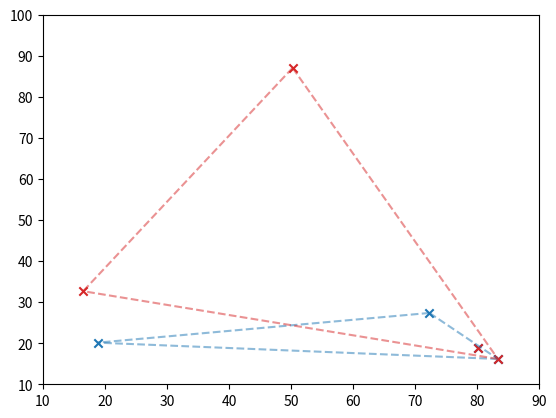
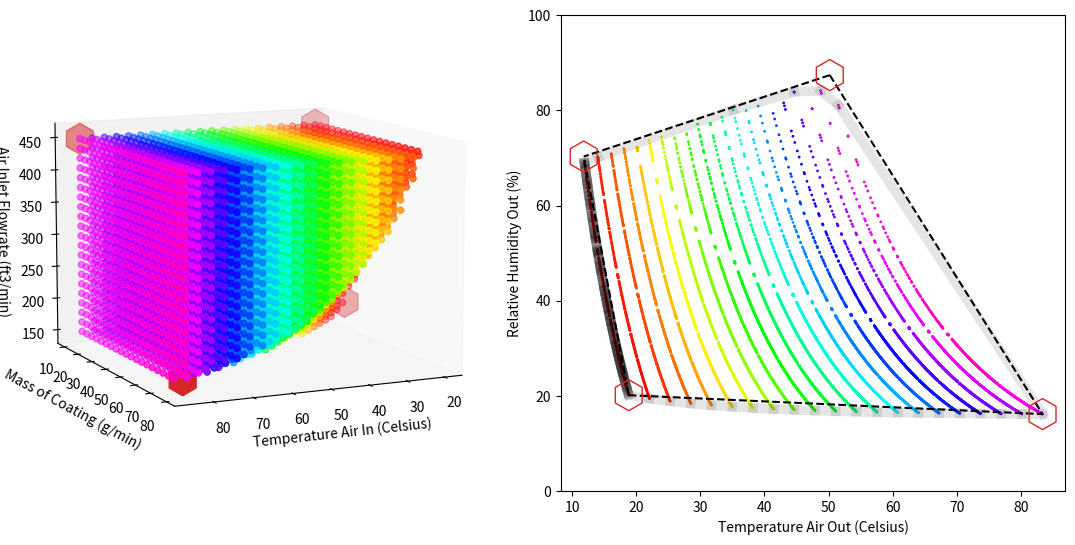

Write Python code to recreate these figures, in order.
from scipy.optimize import minimize
from scipy.spatial import ConvexHull
from matplotlib import pyplot as plt
from mpl_toolkits.mplot3d import Axes3D
from matplotlib import cm
from time import time
import numpy as np


""" Function which computes input space's objective value for given experiment and bounds """
def input_objective(exp, bounds):
    assert isinstance(exp, np.ndarray), "The given experiment must be a numpy array"
    assert isinstance(bounds, np.ndarray), "The given bound must be a numpy array"
    # check if dimension on input is consistent between the given exp and bounds
    assert exp.shape[1] == bounds.shape[0], f"The length of axis 1 from given exp ({exp.shape[1]}) does not match the length of axis 0 from given bounds ({bounds.shape[0]})"
    n_in = exp.shape[1]

    # scale the experiment to the range -1 and 1
    scaled_exp = exp - bounds.T[0, :][None, :]
    bound_ranges = (bounds.T[1, :] - bounds.T[0, :])[None, :]
    scaled_exp = scaled_exp / bound_ranges
    scaled_exp *= 2
    scaled_exp -= 1

    in_mat = scaled_exp.T @ scaled_exp
    in_obj_val = np.linalg.slogdet(in_mat)
    if in_obj_val[0] == 0:
        return 0
    else:
        in_obj_val = in_obj_val[0] * np.exp(in_obj_val[1])

    return in_obj_val

def coater_model(exp):
    T_air_in = exp[:, 0]
    M_coat = exp[:, 1]
    Q_air = exp[:, 2]

    m_air_in = Q_air * (273 / (273 + T_air_in)) * (28.3 * 29.0 / 22.4)

    cp_air = 0.238
    cp_w = 1.0
    x_w = 0.8
    h_vap_w = 540
    T_amb = 20
    P_amb = 1.01325
    hlf = 0
    T_coat = 20
    percent_rh_in = 15

    U = m_air_in * cp_air + x_w * M_coat * cp_w + hlf
    T_air_out = (m_air_in * cp_air * T_air_in + x_w * M_coat * cp_w * T_coat - x_w * M_coat * h_vap_w + hlf * T_amb) / U

    # Antoine coefficients for water
    A = 4.6543
    B = 1435.264
    C = -64.848

    log_p_vap_w_out = A - B / (T_air_out + 273 + C)
    log_p_vap_w_in = A - B / (T_air_in + 273 + C)
    p_vap_w_out = 10 ** log_p_vap_w_out
    p_vap_w_in = 10 ** log_p_vap_w_in

    m_w_in = m_air_in * (percent_rh_in * p_vap_w_in) / (100 * P_amb) * (18.02 / 29)
    m_w_out = m_w_in + x_w * M_coat
    y_w_out = m_w_out * 29.0 / (m_air_in * 18.02)
    percent_rh_out = y_w_out * P_amb * 100 / p_vap_w_out
    m_w_out_max = (p_vap_w_out / P_amb * m_air_in * 18.02 / 29.0 - m_w_in) * 0.6 + m_w_in

    # there are two outputs (i) T air out (Celsius) and (ii) Relative Humidity Out (%)
    return np.array([T_air_out, percent_rh_out, m_w_out, m_w_out_max])

def output_objective(exp, interpretation="asd"):
    response = coater_model(exp).T

    if interpretation == "convex_hull":
        """ Convex Hull Interpretation """
        hull = ConvexHull(response[:, (0, 1)])
        return hull.volume
    else:
        """ Ellipsoid Approximation """
        cov_mat = np.cov(response[:, (0, 1)].T)
        sign, logdet = np.linalg.slogdet(cov_mat)

        return 4/3 * np.pi * np.sqrt(sign * np.exp(logdet))

def maximize_input(x, bounds=np.array([[20, 85], [10, 80], [150, 450]])):
    exp = x.reshape(n_exp, 3)
    return -input_objective(exp, bounds)

def maximize_output(x):
    exp = x.reshape(n_exp, 3)
    return -output_objective(exp)

def constraints(x):
    exp = x.reshape(n_exp, 3)
    res = coater_model(exp).T
    c = np.array([
        200 - res[:, 0],            # max temperature 200 C
        res[:, 0] - 0,              # min temperature 0 C
        res[:, 3] - res[:, 2],      # m_w_out <= m_w_out_max
    ]).flatten()
    return c

def biobj(n_exp):
    exp_init = np.random.uniform(
        low=[20, 10, 150],
        high=[85, 80, 450],
        size=(n_exp, 3),
    )
    opt_input_result = minimize(
            maximize_input,
            x0=exp_init,
            bounds=np.asarray([
                                  (20, 85),
                                  (10, 80),
                                  (150, 450),
                              ] * n_exp),
            method="slsqp",
            options={"disp": True},
            constraints={"type": "ineq", "fun": constraints},
    )
    opt_input_res = coater_model(opt_input_result.x)
    opt_input_hull = ConvexHull(opt_input_res[:, (0, 1)])
    opt_input_out_obj = opt_input_hull.volume
    opt_input_in_obj = opt_input_result.fun

    opt_output_result = minimize(
        maximize_output,
        x0=exp_init.flatten(),
        bounds=np.asarray([
                              (20, 85),
                              (10, 80),
                              (150, 450),
                          ] * n_exp),
        method="slsqp",
        constraints={"type": "ineq", "fun": constraints},
    )
    opt_output_res = coater_model(opt_output_result.x)
    opt_output_out_obj = opt_output_res.fun
    opt_output_in_obj = opt_output_res.x.reshape(n_exp, 3)
    opt_output_in_info_mat = opt_output_in_obj.T @ opt_output_in_obj
    opt_output_in_obj = np.linalg.det(opt_output_in_info_mat)

    return

if __name__ == '__main__':
    exp_1 = np.array([
        [20, 10, 450],
        [85, 10, 150],
        [85, 10, 450],
        [85, 80, 450],
    ])
    exp_2 = np.array([
        [20, 10, 150],
        [85, 10, 150],
        [85, 10, 450],
        [85, 80, 158],
    ])
    np.random.seed(1)

    n_exp = 4
    if n_exp == 8:
        exp_3 = np.array([
            [20, 10, 150],
            [85, 10, 150],
            [20, 80, 150],
            [20, 10, 450],

            [85, 80, 150],
            [85, 10, 450],
            [20, 80, 450],
            [85, 80, 450],
        ])
    else:
        exp_3 = np.random.uniform(
            low=[20, 10, 150],
            high=[85, 80, 450],
            size=(n_exp, 3),
        )

    """ Initial Guess for Optimization """
    exp_3[0, :] = [20.1, 79.9, 200]
    # exp_3[1, :] = [20.1, 64.25, 360]
    # exp_3[2, :] = [20.1, 79.9, 449.5]
    # exp_3[3, :] = [20, ]
    # exp_3[3, :] = [40, 50, 200]

    """ Reproduce the Coater Model Results """
    test = True
    if test:

        bounds_1 = np.array([
            [20, 85],           # T air in
            [10, 80],           # M coat
            [150, 450],         # Q air
        ])
        obj = input_objective(exp_1, bounds_1)
        print(obj)
        out = coater_model(exp_1)
        print(out)

        out2 = coater_model(exp_2)

        fig1 = plt.figure()
        axes1 = fig1.add_subplot(111)
        axes1.scatter(
            out[0, :],
            out[1, :],
            c="tab:blue",
            marker="x",
        )

        # convex hull of exp-1
        hull = ConvexHull(out.T[:, (0, 1)])
        for simplex1 in hull.simplices:
            axes1.plot(out.T[simplex1, 0], out.T[simplex1, 1], c="tab:blue", alpha=0.50, ls="--", marker="None")

        # axes1.plot(
        #     [out[0, 0], out[0, 1], out[0, 1], out[0, 2], out[0, 2], out[0, 3], out[0, 3], out[0, 0]],
        #     [out[1, 0], out[1, 1], out[1, 1], out[1, 2], out[1, 2], out[1, 3], out[1, 3], out[1, 0]],
        #     c="tab:blue",
        #     ls="--",
        # )

        axes1.scatter(
            out2[0, :],
            out2[1, :],
            c="tab:red",
            marker="x",
        )
        hull2 = ConvexHull(out2.T[:, (0, 1)])
        for simplex2 in hull2.simplices:
            axes1.plot(out2.T[simplex2, 0], out2.T[simplex2, 1], c="tab:red", alpha=0.50, ls="--", marker="None")

        # axes1.plot(
        #     [out2[0, 0], out2[0, 1], out2[0, 1], out2[0, 2], out2[0, 2], out2[0, 3], out2[0, 3], out2[0, 0]],
        #     [out2[1, 0], out2[1, 1], out2[1, 1], out2[1, 2], out2[1, 2], out2[1, 3], out2[1, 3], out2[1, 0]],
        #     c="tab:red",
        #     ls="--",
        # )

        axes1.set_xlim([10, 90])
        axes1.set_ylim([10, 100])

        response_space_vol = output_objective(exp_1)
        print(response_space_vol)

    """ Optimize Output Space Exploration """
    optimize_output = True
    manual = False
    if optimize_output:
        opt_time = time()
        opt_result = minimize(
            maximize_output,
            x0=exp_3.flatten(),
            bounds=np.asarray([
                       (20, 85),
                       (10, 80),
                       (150, 450),
                   ] * n_exp),
            method="slsqp",
            constraints={"type": "ineq", "fun": constraints},
        )
        opt_time = time() - opt_time
        print(f"Optimization took {opt_time:.2f} CPU seconds to complete.")
        opt_exp = np.array(opt_result.x)
        opt_exp = opt_exp.reshape(n_exp, 3)

        opt_response = coater_model(opt_exp).T
        opt_hull = ConvexHull(opt_response[:, (0, 1)])

        fig2 = plt.figure(figsize=(11, 5.5))
        axes2 = fig2.add_subplot(122)
        axes2.scatter(
            opt_response[:, 0],
            opt_response[:, 1],
            marker="h",
            c="None",
            edgecolors="tab:red",
            s=500,
            zorder=3,
        )
        for simplex in opt_hull.simplices:
            axes2.plot(opt_response[simplex, 0], opt_response[simplex, 1], c="k", ls="--")
        axes2.set_xlabel("Temperature Air Out (Celsius)")
        axes2.set_ylabel("Relative Humidity Out (%)")

        axes3 = fig2.add_subplot(121, projection="3d")
        axes3.scatter(
            opt_exp[:, 0],
            opt_exp[:, 1],
            opt_exp[:, 2],
            marker="h",
            s=500,
            c="tab:red",
            zorder=3,
        )
        axes3.grid(False)
        axes3.set_xlabel("Temperature Air In (Celsius)")
        axes3.set_ylabel("Mass of Coating (g/min)")
        axes3.set_zlabel("Air Inlet Flowrate (ft3/min)")

        fig2.tight_layout()

        print(f"The volume in the response space is {opt_hull.volume:.2f} units")

        if manual:
            opt_exp_manual = np.vstack((np.array([[20, 64.25, 360]]), opt_exp))
            opt_res_manual = np.vstack((coater_model(np.array([[20, 64.25, 360]])).T, opt_response))
            opt_hull_manual = ConvexHull(opt_res_manual[:, (0, 1)])

            fig2b = plt.figure(figsize=(11, 5.5))
            axes2b = fig2b.add_subplot(122)
            axes2b.scatter(
                opt_res_manual[:, 0],
                opt_res_manual[:, 1],
                marker="h",
                c="None",
                edgecolors="tab:red",
                s=500,
                zorder=3,
            )
            for simplex in opt_hull_manual.simplices:
                axes2b.plot(opt_res_manual[simplex, 0], opt_res_manual[simplex, 1], c="k", ls="--")

            axes3b = fig2b.add_subplot(121, projection="3d")
            axes3b.scatter(
                opt_exp_manual[:, 0],
                opt_exp_manual[:, 1],
                opt_exp_manual[:, 2],
                marker="h",
                s=500,
                c="tab:red",
                zorder=3,
            )
            axes3b.grid(False)
            fig2b.tight_layout()

            print(f"The volume in the response space with added manual point is {opt_hull_manual.volume:.2f} units")

    """ Reproduce the Feasible Space """
    feasible_output_space = True
    if feasible_output_space:
        reso = 21j
        exp_max1, exp_max2, exp_max3 = np.mgrid[20:85:reso, 10:80:reso, 150:450:reso]
        exp_max1 = exp_max1.flatten()
        exp_max2 = exp_max2.flatten()
        exp_max3 = exp_max3.flatten()
        exp_max = np.array([exp_max1, exp_max2, exp_max3]).T
        response = coater_model(exp_max).T

        # filter out points which has m_w_out that exceeds m_w_out_max
        exp_max = exp_max[response[:, 2] <= response[:, 3]]
        response = response[response[:, 2] <= response[:, 3]]
        # filter out point which has T_air_out above 200
        exp_max = exp_max[response[:, 0] <= 200]
        response = response[response[:, 0] <= 200]
        # filter out point which has T_air_out below 0
        exp_max = exp_max[response[:, 0] >= 0]
        response = response[response[:, 0] >= 0]

        cmap_mode = "all_basis"
        if cmap_mode == "x_basis":
            # coloring based on x-value
            cmap = (exp_max[:, 0] - 20) / (85 - 20)
        elif cmap_mode == "y_basis":
            # coloring based on y-value
            cmap = (exp_max[:, 1] - 10) / (80 - 10)
        elif cmap_mode == "z_basis":
            # coloring based on z-value
            cmap = (exp_max[:, 2] - 150) / (450 - 150)
        else:
            cmap = np.linspace(0, 1, exp_max.shape[0])

        axes3.scatter(
            exp_max[:, 0],
            exp_max[:, 1],
            exp_max[:, 2],
            c=cm.gist_rainbow(cmap)
        )
        axes2.scatter(
            response[:, 0],
            response[:, 1],
            s=1,
            alpha=1.0,
            c=cm.gist_rainbow(cmap)
        )
        axes3.view_init(elev=10, azim=65)
        # axes2.set_xlim([10, 90])
        axes2.set_ylim([0, 100])

        feasible_space_convex_hull = ConvexHull(response[:, (0, 1)])

        for simplex in feasible_space_convex_hull.simplices:
            axes2.plot(response[simplex, 0], response[simplex, 1], c="k", ls="solid", linewidth=7, alpha=0.1, marker="None")

        if manual:
            axes2b.scatter(
                response[:, 0],
                response[:, 1],
                s=1,
                alpha=0.1,
                c=cm.gist_rainbow(cmap)
            )
            # ind = np.where((response[:, 0] > 10.3) | (response[:, 0] < 10.8) | (response[:, 1] > 99.5) | (response[:, 1] < 100.5), response[:, 0], False)
            ind = np.where((response[:, 0] > 10.6805) & (response[:, 0] < 10.6815) & (response[:, 1] > 99.4600) & (response[:, 1] < 99.4625), response[:, 0], False)
            # ind = np.where(np.logical_and((response[:, 0] > 10.3), (response[:, 0] < 10.8)), response[:, 0], False)
            promising_init_cond = exp_max[ind != 0]

            print(promising_init_cond)

            fig5 = plt.figure()
            axes6 = fig5.add_subplot(111, projection="3d")
            axes6.scatter(
                promising_init_cond[:, 0],
                promising_init_cond[:, 1],
                promising_init_cond[:, 2],
            )
            axes6.set_xlim([20, 85])
            axes6.set_ylim([10, 80])
            axes6.set_zlim([150, 450])

    """ Optimize the D-Input Optimality """
    optimize_input = False
    if optimize_input:
        opt_result = minimize(
            maximize_input,
            x0=exp_3,
            bounds=np.asarray([
                                  (20, 85),
                                  (10, 80),
                                  (150, 450),
                              ] * n_exp),
            method="l-bfgs-b",
            options={"disp": True},
        )
        input_optimal_exp = opt_result.x
        input_optimal_exp = input_optimal_exp.reshape(n_exp, 3)
        input_optimal_res = coater_model(input_optimal_exp).T

        fig4 = plt.figure()
        axes4a = fig4.add_subplot(121, projection="3d")
        axes4b = fig4.add_subplot(122)
        axes4a.scatter(
            input_optimal_exp[:, 0],
            input_optimal_exp[:, 1],
            input_optimal_exp[:, 2],
        )
        # axes4b.set_xlim([10, 90])
        # axes4b.set_ylim([0, 100])
        axes4b.scatter(
            input_optimal_res[:, 0],
            input_optimal_res[:, 1],
        )

        print(input_objective(opt_result.x.reshape(n_exp, 3), bounds=np.array([[20, 85], [10, 80], [150, 450]])))

    plt.show()
